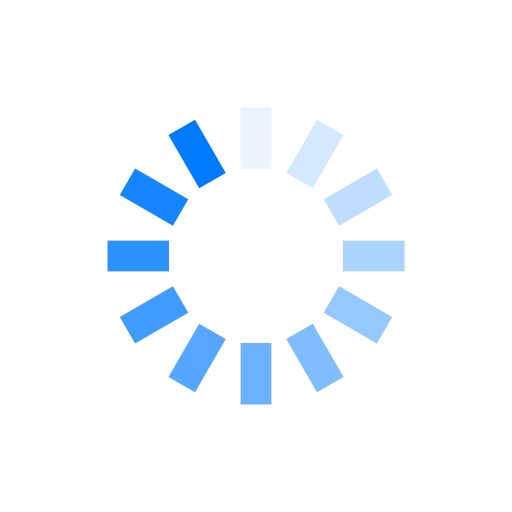
t = 0.00 s
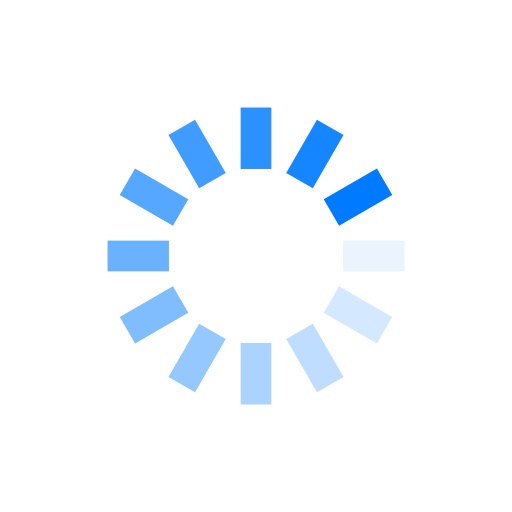
t = 0.20 s
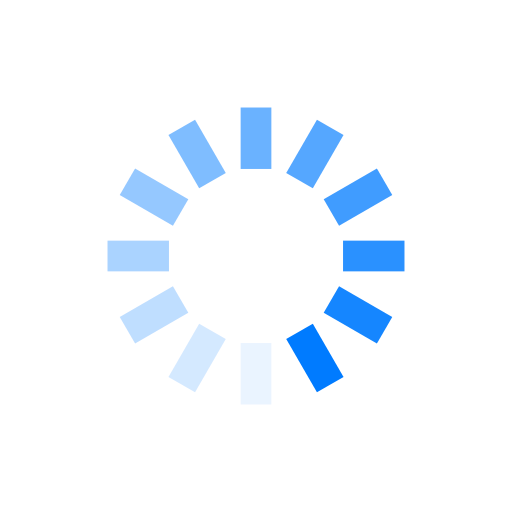
t = 0.40 s
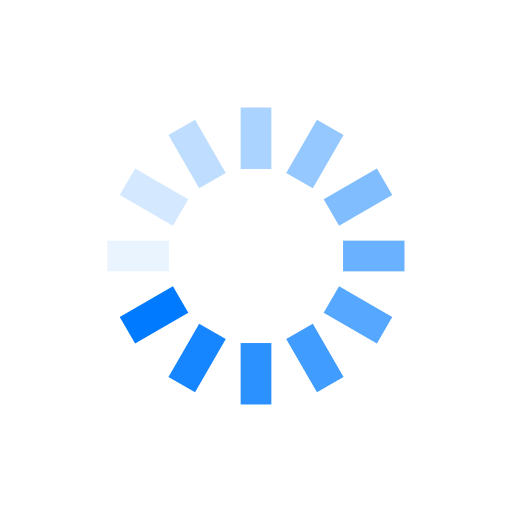
t = 0.60 s

The animated SVG that drew these frames (rendered in a browser with its animation timeline set to each time). Animation: 12 SMIL elements (animate=12); one cycle of 0.80 s, repeats indefinitely.

<svg class="lds-spinner" width="120px"  height="120px"  xmlns="http://www.w3.org/2000/svg" xmlns:xlink="http://www.w3.org/1999/xlink" viewBox="0 0 100 100" preserveAspectRatio="xMidYMid" style="background: none;"><g transform="rotate(0 50 50)">
  <rect x="47" y="21" rx="0" ry="0" width="6" height="12" fill="#007bff">
    <animate attributeName="opacity" values="1;0" keyTimes="0;1" dur="0.8s" begin="-0.7333333333333334s" repeatCount="indefinite"></animate>
  </rect>
</g><g transform="rotate(30 50 50)">
  <rect x="47" y="21" rx="0" ry="0" width="6" height="12" fill="#007bff">
    <animate attributeName="opacity" values="1;0" keyTimes="0;1" dur="0.8s" begin="-0.6666666666666666s" repeatCount="indefinite"></animate>
  </rect>
</g><g transform="rotate(60 50 50)">
  <rect x="47" y="21" rx="0" ry="0" width="6" height="12" fill="#007bff">
    <animate attributeName="opacity" values="1;0" keyTimes="0;1" dur="0.8s" begin="-0.6s" repeatCount="indefinite"></animate>
  </rect>
</g><g transform="rotate(90 50 50)">
  <rect x="47" y="21" rx="0" ry="0" width="6" height="12" fill="#007bff">
    <animate attributeName="opacity" values="1;0" keyTimes="0;1" dur="0.8s" begin="-0.5333333333333333s" repeatCount="indefinite"></animate>
  </rect>
</g><g transform="rotate(120 50 50)">
  <rect x="47" y="21" rx="0" ry="0" width="6" height="12" fill="#007bff">
    <animate attributeName="opacity" values="1;0" keyTimes="0;1" dur="0.8s" begin="-0.46666666666666673s" repeatCount="indefinite"></animate>
  </rect>
</g><g transform="rotate(150 50 50)">
  <rect x="47" y="21" rx="0" ry="0" width="6" height="12" fill="#007bff">
    <animate attributeName="opacity" values="1;0" keyTimes="0;1" dur="0.8s" begin="-0.4000000000000001s" repeatCount="indefinite"></animate>
  </rect>
</g><g transform="rotate(180 50 50)">
  <rect x="47" y="21" rx="0" ry="0" width="6" height="12" fill="#007bff">
    <animate attributeName="opacity" values="1;0" keyTimes="0;1" dur="0.8s" begin="-0.3333333333333333s" repeatCount="indefinite"></animate>
  </rect>
</g><g transform="rotate(210 50 50)">
  <rect x="47" y="21" rx="0" ry="0" width="6" height="12" fill="#007bff">
    <animate attributeName="opacity" values="1;0" keyTimes="0;1" dur="0.8s" begin="-0.26666666666666666s" repeatCount="indefinite"></animate>
  </rect>
</g><g transform="rotate(240 50 50)">
  <rect x="47" y="21" rx="0" ry="0" width="6" height="12" fill="#007bff">
    <animate attributeName="opacity" values="1;0" keyTimes="0;1" dur="0.8s" begin="-0.20000000000000004s" repeatCount="indefinite"></animate>
  </rect>
</g><g transform="rotate(270 50 50)">
  <rect x="47" y="21" rx="0" ry="0" width="6" height="12" fill="#007bff">
    <animate attributeName="opacity" values="1;0" keyTimes="0;1" dur="0.8s" begin="-0.13333333333333333s" repeatCount="indefinite"></animate>
  </rect>
</g><g transform="rotate(300 50 50)">
  <rect x="47" y="21" rx="0" ry="0" width="6" height="12" fill="#007bff">
    <animate attributeName="opacity" values="1;0" keyTimes="0;1" dur="0.8s" begin="-0.06666666666666667s" repeatCount="indefinite"></animate>
  </rect>
</g><g transform="rotate(330 50 50)">
  <rect x="47" y="21" rx="0" ry="0" width="6" height="12" fill="#007bff">
    <animate attributeName="opacity" values="1;0" keyTimes="0;1" dur="0.8s" begin="0s" repeatCount="indefinite"></animate>
  </rect>
</g></svg>